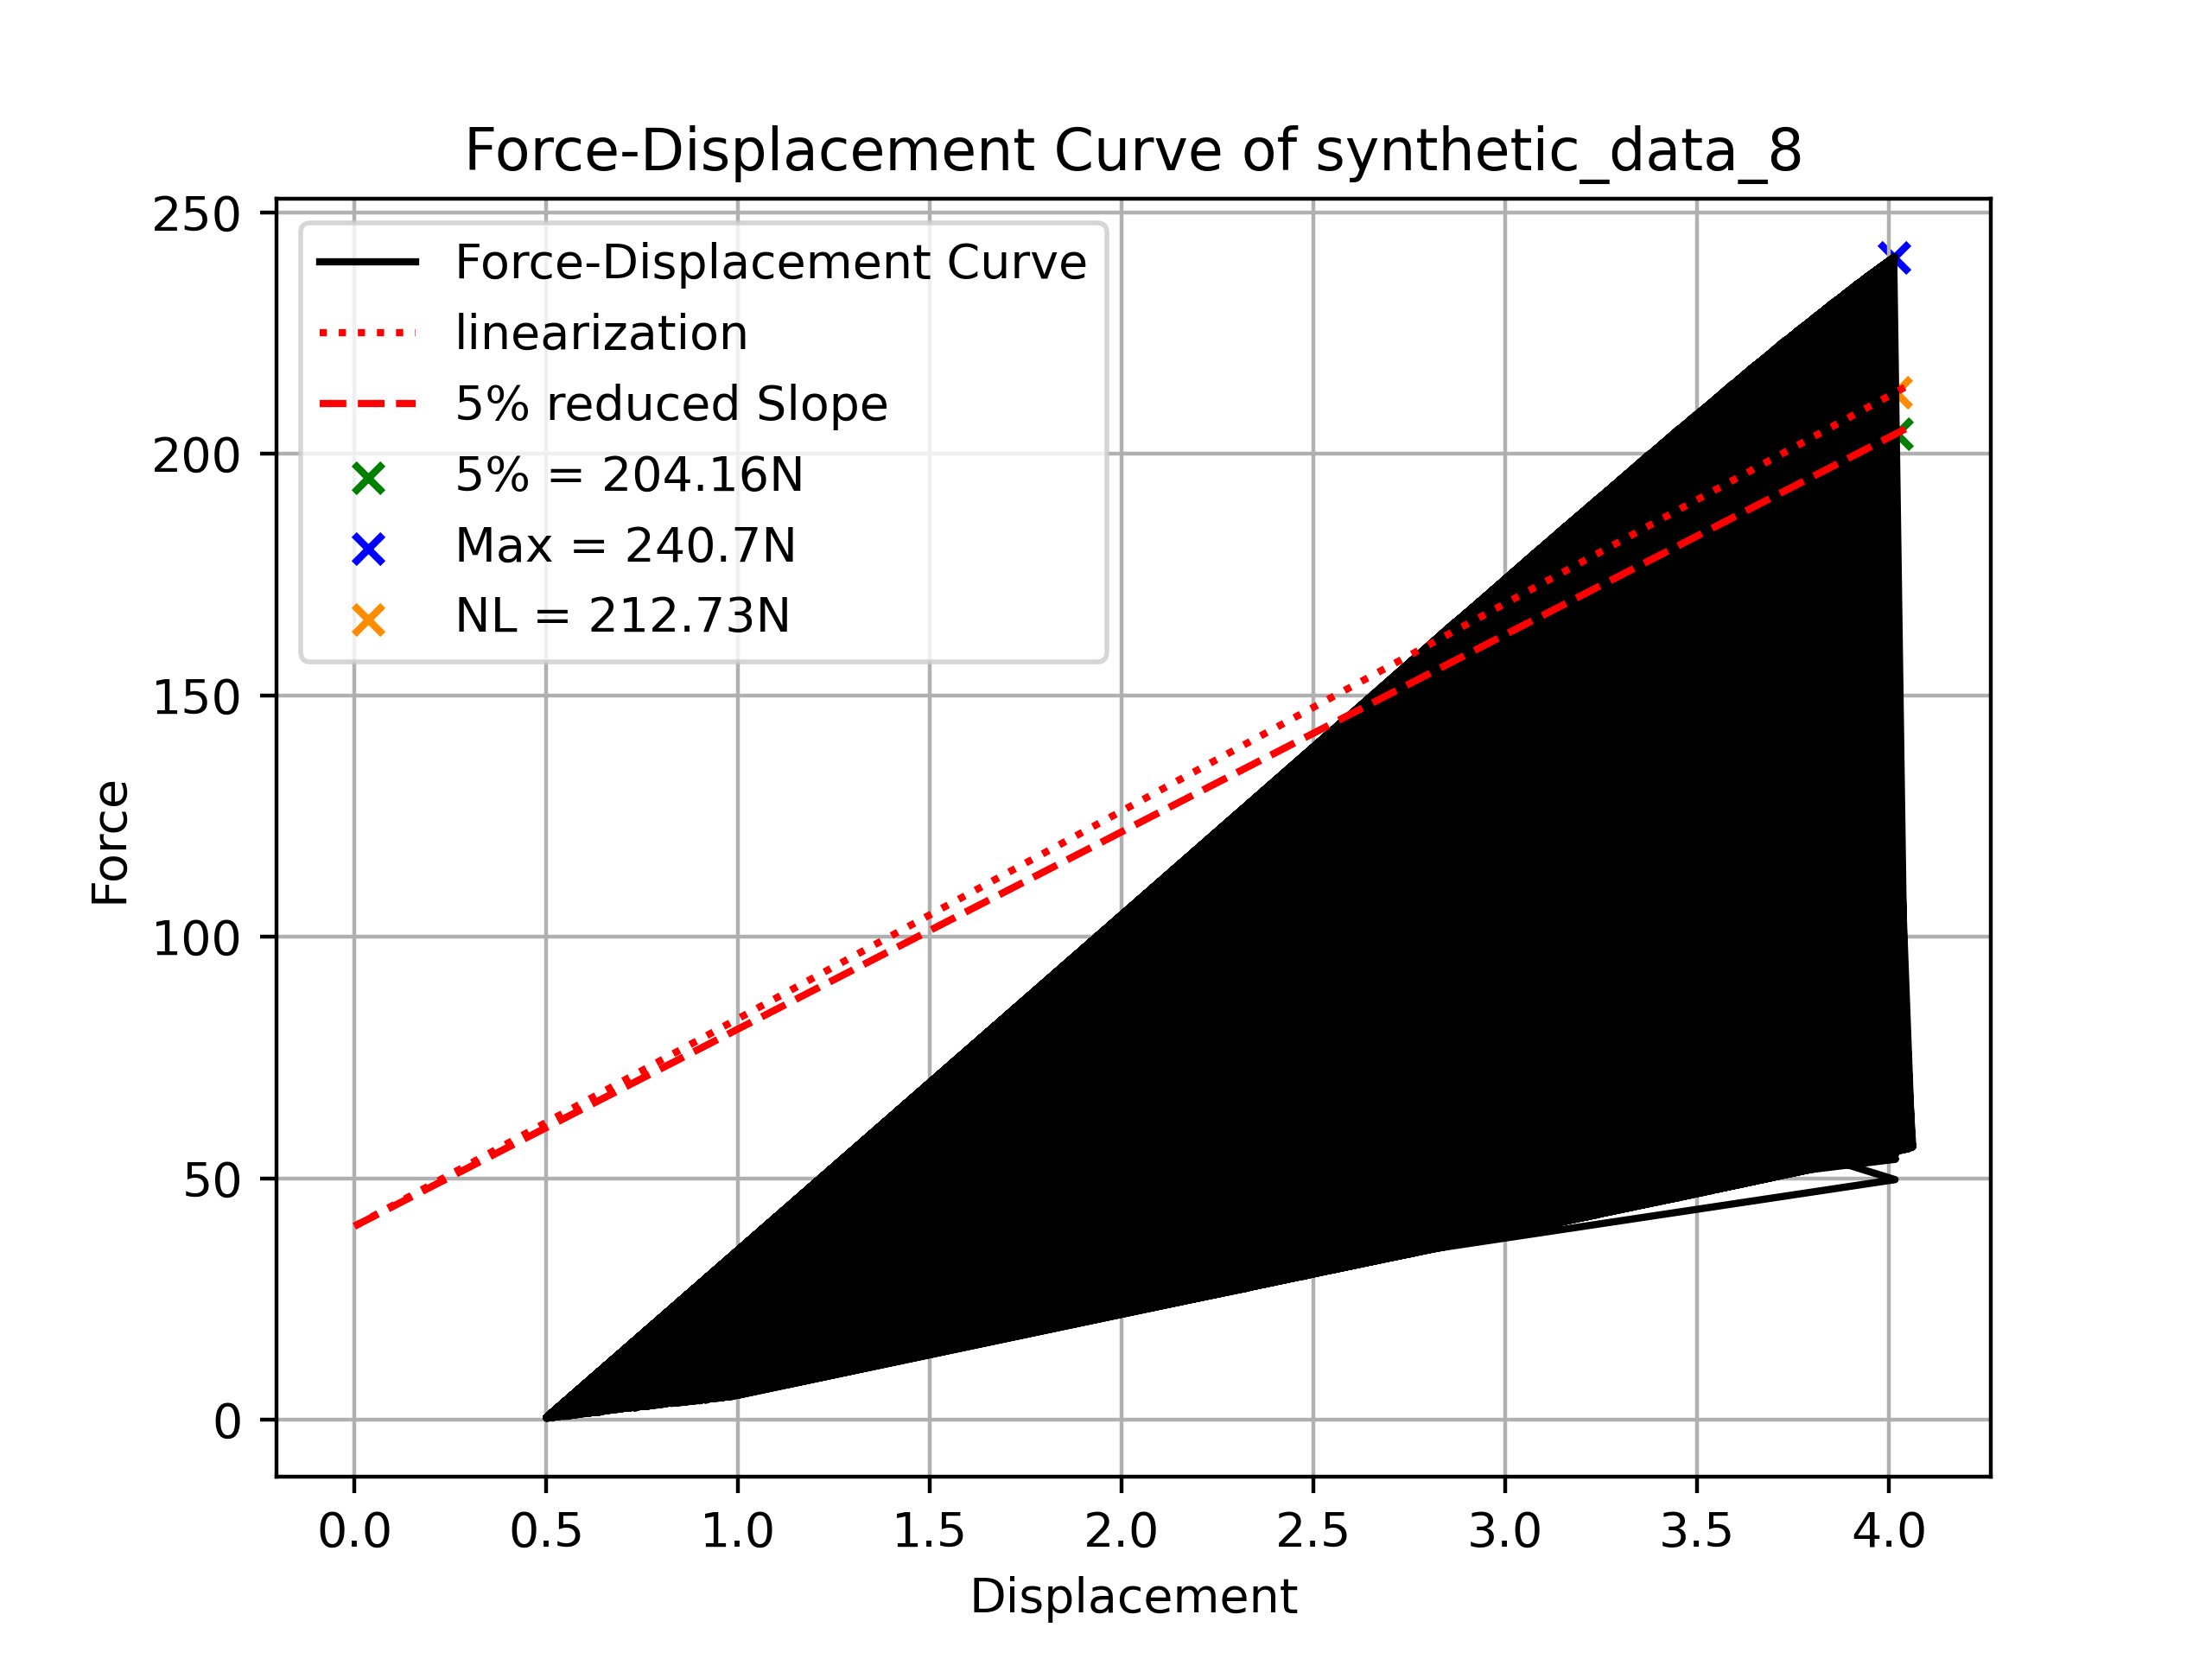

Source data for this figure (header and first rows):
Displacement, Force
1.527, 69.0
2.866, 164.6
0.8802, 25.18
3.838, 230.1
4.001, 55.5
3.024, 175.6
1.66, 78.74
1.447, 63.46
1.651, 78.28
3.301, 194.5
2.536, 141.7
2.822, 161.6
0.9327, 28.72
3.042, 176.6
1.968, 101.1
3.843, 230.4
2.456, 135.9
1.317, 10.92
3.576, 212.9
2.769, 157.7
2.989, 173.1
3.604, 214.9
0.9189, 27.62
1.818, 90.12
0.7947, 19.98
0.6974, 13.56
3.039, 176.6
3.297, 194.2
3.033, 176.2
3.251, 191.1
0.9837, 32.16
1.089, 38.9
3.513, 208.8
2.535, 141.5
3.69, 220.5
3.875, 232.3
3.194, 187.2
3.814, 228.5
0.5172, 1.629
1.829, 91.24
0.8435, 3.72
1.315, 54.06
2.003, 103.7
4.024, 56.16
1.262, 9.92
2.777, 158.3
2.707, 153.5
2.41, 132.7
2.861, 164.4
3.183, 41.78
0.8688, 3.94
1.678, 80.06
2.338, 27.5
0.9682, 31.04
2.732, 155.2
1.287, 10.36
1.288, 52.4
4.026, 55.72
3.839, 230.1
0.6847, 12.8
... 24,940 more rows
